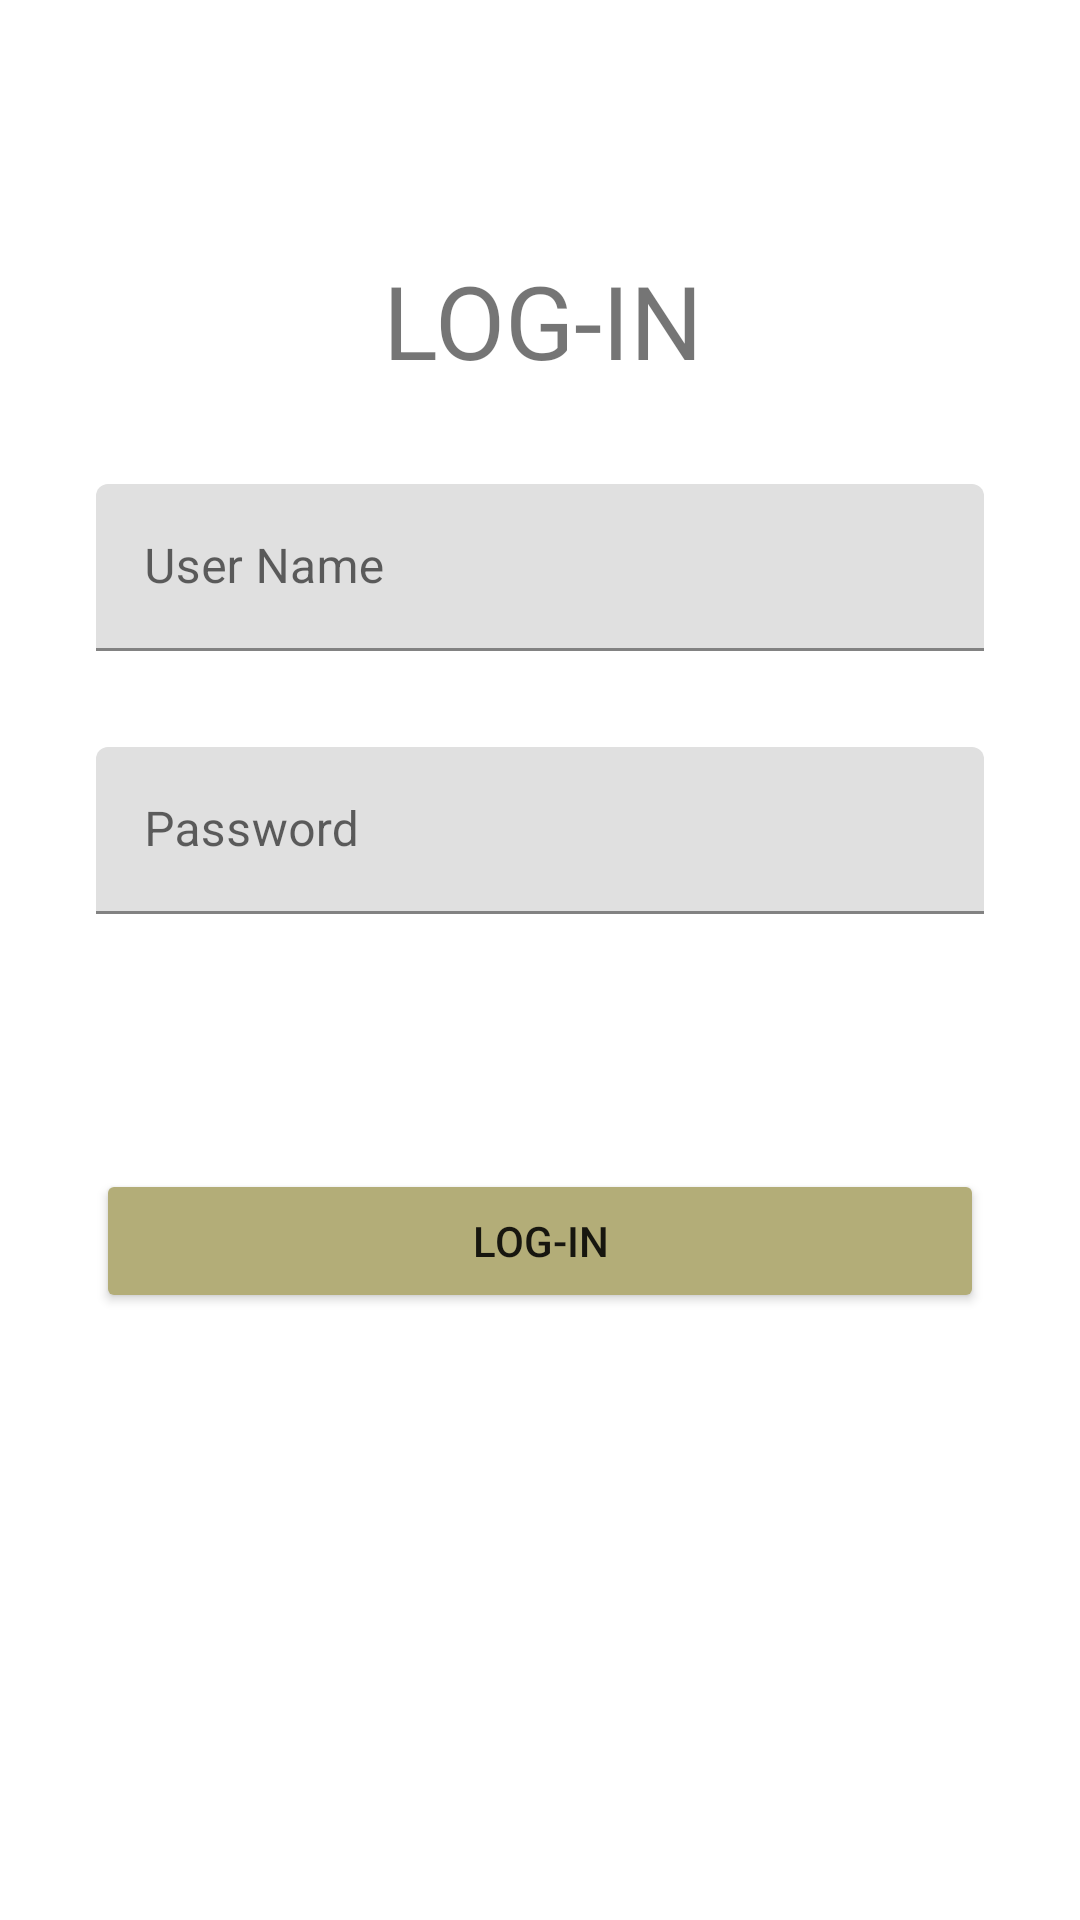

Layout XML and referenced resources for this Android screen:
<!-- AndroidManifest.xml: application theme AppTheme -->
<!-- res/layout/activity_login.xml -->
<?xml version="1.0" encoding="utf-8"?>
<androidx.constraintlayout.widget.ConstraintLayout xmlns:android="http://schemas.android.com/apk/res/android"
    xmlns:app="http://schemas.android.com/apk/res-auto"
    xmlns:tools="http://schemas.android.com/tools"
    android:layout_width="match_parent"
    android:layout_height="match_parent"
    tools:context=".Login.LoginActivity">

    <Button
        android:id="@+id/buttonLogin"
        android:layout_width="0dp"
        android:layout_height="wrap_content"
        android:layout_marginStart="32dp"
        android:layout_marginLeft="32dp"
        android:layout_marginTop="8dp"
        android:layout_marginEnd="32dp"
        android:layout_marginRight="32dp"
        android:backgroundTint="#B3AD78"
        android:text="LOG-IN"
        app:layout_constraintBottom_toBottomOf="parent"
        app:layout_constraintEnd_toEndOf="parent"
        app:layout_constraintHorizontal_bias="0.0"
        app:layout_constraintStart_toStartOf="parent"
        app:layout_constraintTop_toBottomOf="@+id/textPasswordLayout"
        app:layout_constraintVertical_bias="0.276" />

    <com.google.android.material.textfield.TextInputLayout
        android:id="@+id/textUserNametLayout"
        android:layout_width="0dp"
        android:layout_height="wrap_content"
        android:layout_marginStart="32dp"
        android:layout_marginLeft="32dp"
        android:layout_marginTop="32dp"
        android:layout_marginEnd="32dp"
        android:layout_marginRight="32dp"
        app:layout_constraintEnd_toEndOf="parent"
        app:layout_constraintStart_toStartOf="parent"
        app:layout_constraintTop_toBottomOf="@+id/LoginTexView">

        <com.google.android.material.textfield.TextInputEditText
            android:id="@+id/UserName"
            android:layout_width="match_parent"
            android:layout_height="wrap_content"
            android:hint="User Name"
            android:inputType="text" />
    </com.google.android.material.textfield.TextInputLayout>

    <com.google.android.material.textfield.TextInputLayout
        android:id="@+id/textPasswordLayout"
        android:layout_width="0dp"
        android:layout_height="wrap_content"
        android:layout_marginStart="32dp"
        android:layout_marginLeft="32dp"
        android:layout_marginTop="32dp"
        android:layout_marginEnd="32dp"
        android:layout_marginRight="32dp"
        app:layout_constraintEnd_toEndOf="parent"
        app:layout_constraintStart_toStartOf="parent"
        app:layout_constraintTop_toBottomOf="@+id/textUserNametLayout">

        <com.google.android.material.textfield.TextInputEditText
            android:id="@+id/Password"
            android:layout_width="match_parent"
            android:layout_height="wrap_content"
            android:hint="Password"
            android:inputType="textPassword"
            />
    </com.google.android.material.textfield.TextInputLayout>

    <TextView
        android:id="@+id/LoginTexView"
        android:layout_width="wrap_content"
        android:layout_height="wrap_content"
        android:layout_marginTop="84dp"
        android:text="LOG-IN"
        android:textSize="34sp"
        app:layout_constraintEnd_toEndOf="parent"
        app:layout_constraintHorizontal_bias="0.504"
        app:layout_constraintStart_toStartOf="parent"
        app:layout_constraintTop_toTopOf="parent" />
</androidx.constraintlayout.widget.ConstraintLayout>
<!-- resources referenced by this layout -->
<resources>
  <style name="AppTheme" parent="Theme.MaterialComponents.Light.DarkActionBar">
          
  
  
  
          <item name="colorPrimary">#7C774B</item>
          <item name="colorPrimaryDark">#D1C87B</item>
          <item name="colorAccent">#ACA462</item>
      </style>
</resources>
